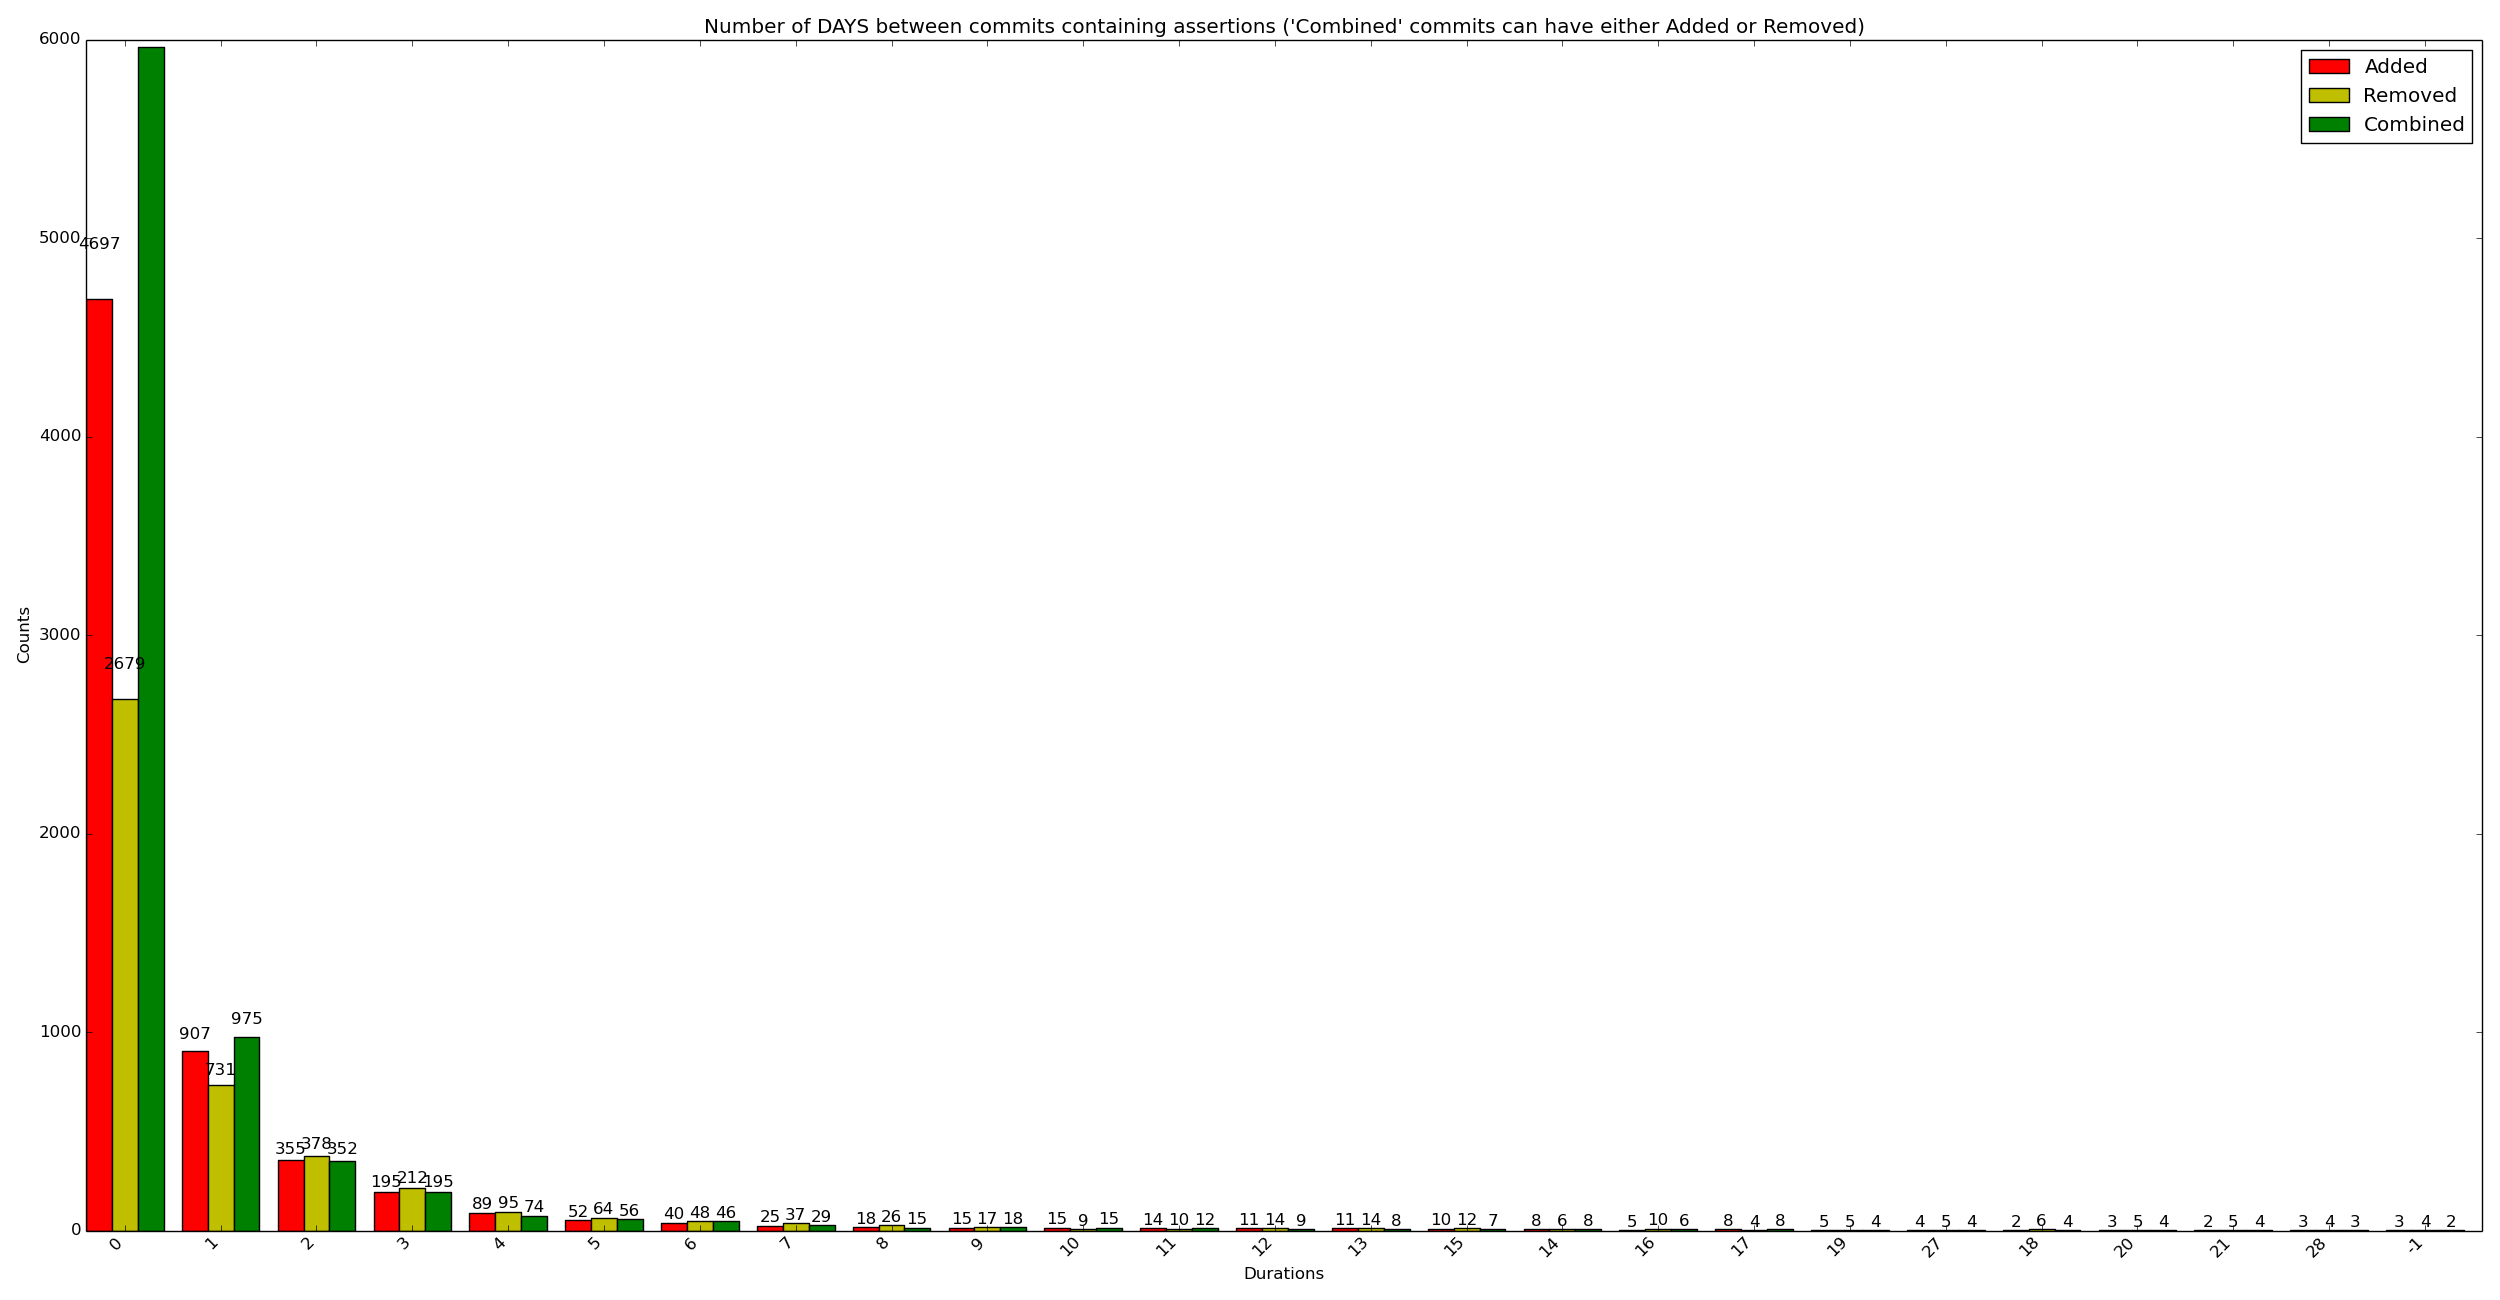

The file beside this chart, header and first rows:
x_val, y_added, y_removed, y_combined
0, 4697, 2679, 5962
1, 907, 731, 975
2, 355, 378, 352
3, 195, 212, 195
4, 89, 95, 74
5, 52, 64, 56
6, 40, 48, 46
7, 25, 37, 29
8, 18, 26, 15
9, 15, 17, 18
10, 15, 9, 15
11, 14, 10, 12
12, 11, 14, 9
13, 11, 14, 8
15, 10, 12, 7
14, 8, 6, 8
16, 5, 10, 6
17, 8, 4, 8
19, 5, 5, 4
27, 4, 5, 4
18, 2, 6, 4
20, 3, 5, 4
21, 2, 5, 4
28, 3, 4, 3
-1, 3, 4, 2
23, 4, 2, 1
25, 2, 1, 4
-5, 2, 2, 2
-2, 2, 1, 3
24, 0, 3, 2
22, 1, 2, 1
26, 1, 2, 1
31, 1, 3, 0
32, 3, 0, 1
40, 1, 1, 2
53, 2, 0, 2
34, 2, 1, 0
36, 1, 1, 1
164, 1, 1, 1
46, 1, 1, 1
48, 1, 1, 1
55, 1, 1, 1
62, 1, 1, 1
64, 1, 1, 1
97, 1, 1, 1
110, 1, 1, 1
-14, 1, 1, 1
136, 1, 0, 1
29, 1, 1, 0
30, 1, 0, 1
35, 1, 1, 0
41, 1, 0, 1
38, 0, 2, 0
47, 1, 1, 0
101, 0, 1, 1
-13, 0, 1, 1
-12, 1, 0, 1
-10, 1, 1, 0
-7, 1, 0, 1
143, 0, 1, 0
... 11 more rows
